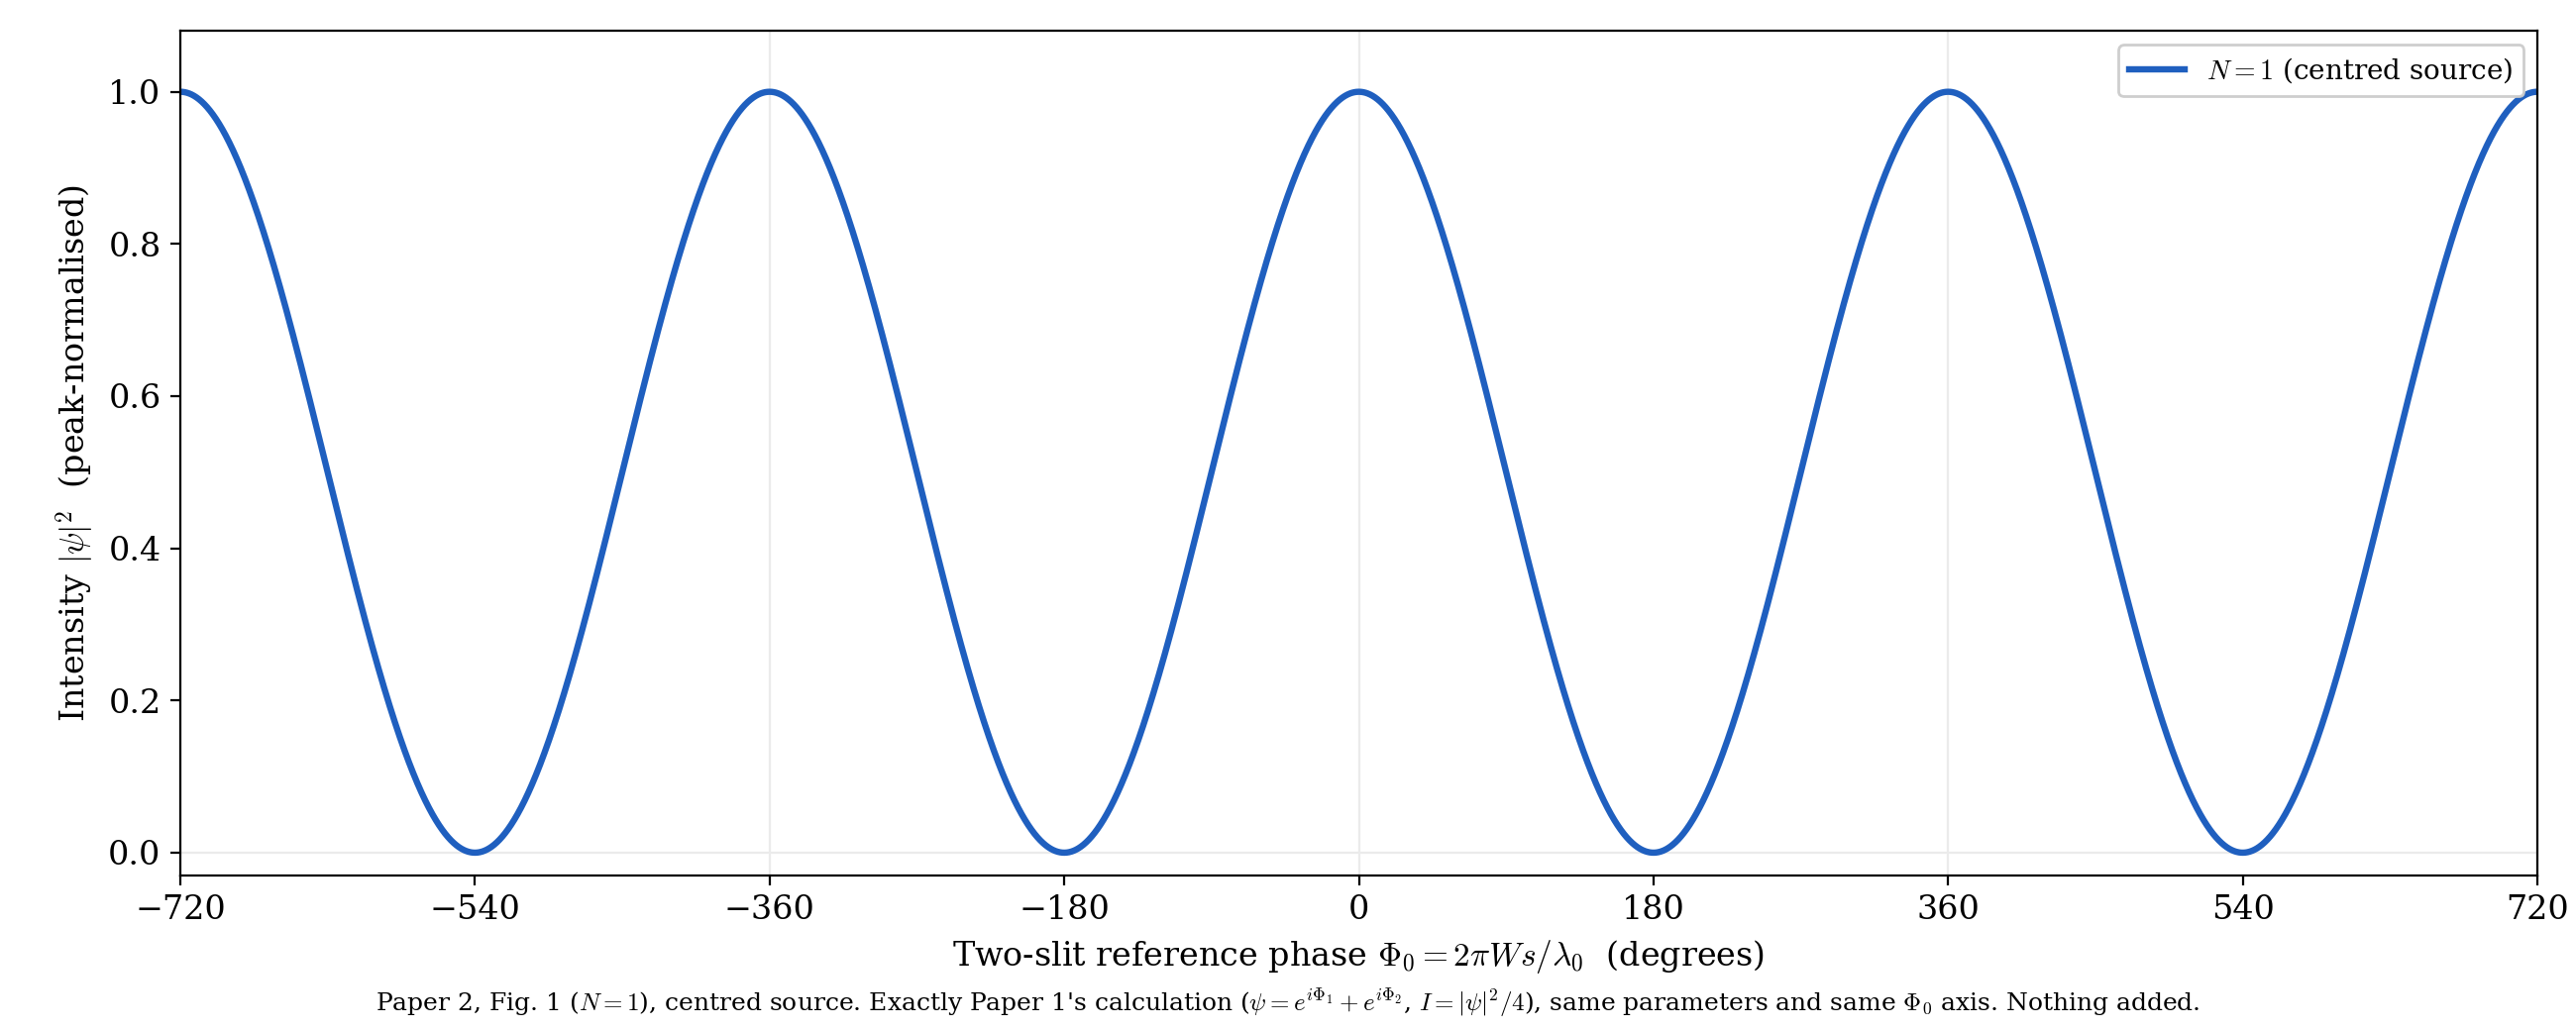

This chart was generated by the following Python code:
#!/usr/bin/env python3
"""
Paper 2, Figure 1 (N=1), centred source.
EXACTLY Paper 1's calculation. Nothing added.
    psi = exp(i Phi1) + exp(i Phi2),  I = |psi|^2 / 4 = psi * conj(psi) / 4
    Phi_k = 2 pi ( r_k - y_slit,k s ) / lambda0,  r_k = sqrt(L^2+(y-y_slit,k)^2)
Same parameters, same Phi0 grid.
"""

import os
import numpy as np
import matplotlib
matplotlib.use("Agg")
import matplotlib.pyplot as plt

plt.rcParams.update({"font.family": "serif", "font.size": 12, "mathtext.fontset": "cm"})

L = 10.0
W = 5.0
lam0 = 1.0
half = lam0 / 2.0
ysl1, ysl2 = +W / 2.0, -W / 2.0
Phi0_deg = np.linspace(-720.0, 720.0, 16001)
s = np.radians(Phi0_deg) / (2.0 * np.pi * W / lam0)

y = 0.0
r1 = np.sqrt(L**2 + (y - ysl1)**2)
r2 = np.sqrt(L**2 + (y - ysl2)**2)
Phi1 = 2.0 * np.pi * (r1 - ysl1 * s) / lam0
Phi2 = 2.0 * np.pi * (r2 - ysl2 * s) / lam0
psi = np.exp(1j * Phi1) + np.exp(1j * Phi2)
I = (psi * np.conj(psi)).real / 4.0

fig, ax = plt.subplots(figsize=(13.0, 5.2))
ax.plot(Phi0_deg, I, color="#1f5fbf", lw=2.3, label=r"$N=1$ (centred source)")
for k in range(-2, 3):
    ax.axvline(360 * k, color="0.92", lw=0.8, zorder=0)
ax.axhline(0, color="0.92", lw=0.8, zorder=0)
ax.set_xlim(-720, 720)
ax.set_ylim(-0.03, 1.08)
ax.set_xticks(np.arange(-720, 721, 180))
ax.set_xlabel(r"Two-slit reference phase $\Phi_0 = 2\pi W s/\lambda_0$  (degrees)")
ax.set_ylabel(r"Intensity $|\psi|^2$  (peak-normalised)")
ax.legend(loc="upper right", fontsize=10, framealpha=0.96)
cap = (r"Paper 2, Fig. 1 ($N=1$), centred source. Exactly Paper 1's calculation "
       r"($\psi=e^{i\Phi_1}+e^{i\Phi_2}$, $I=|\psi|^2/4$), same parameters and "
       r"same $\Phi_0$ axis. Nothing added.")
fig.text(0.5, 0.01, cap, ha="center", va="bottom", fontsize=9, wrap=True)
fig.subplots_adjust(left=0.07, right=0.985, top=0.97, bottom=0.15)

outdir = os.path.dirname(os.path.abspath(__file__))
for ext in ("png", "svg"):
    fig.savefig(os.path.join(outdir, f"fig_burst_N1_fringe.{ext}"), dpi=200)
print("saved fig_burst_N1_fringe.png / .svg")
